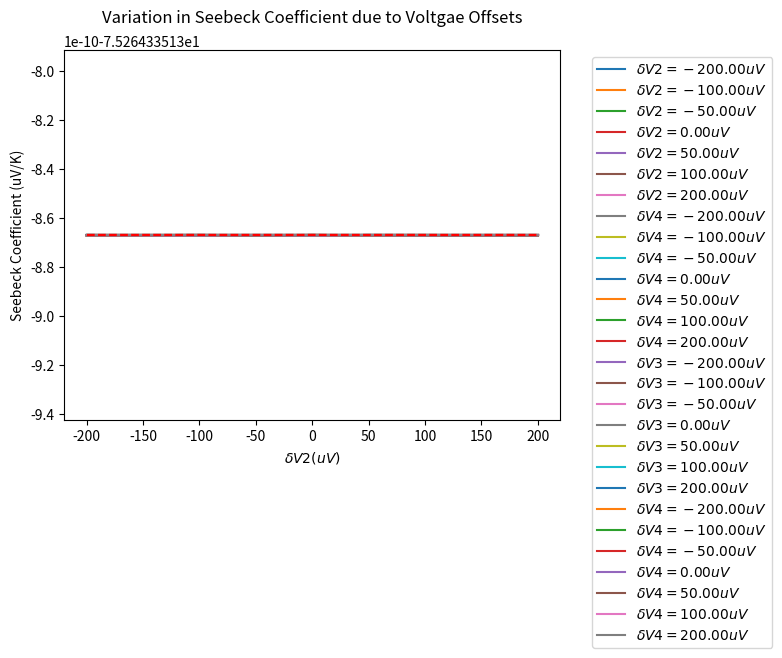

This chart was generated by the following Python code:
# -*- coding: utf-8 -*-
"""
Created on Tue Oct 12 21:15:09 2021

[redacted]
"""
import matplotlib.pyplot as plt
import math

# functions ----------------------------------------
def temp_to_voltage(temp_in, T_ref): 
    # convert temperature (C) to EMF (mV) type T thermocouple
    # only for -270C <= temp_in <= 400C
    emf_pre = 0 # preliminary voltage before subtracting out emf_ref
    for ind in range(len(b[temp_in>0])):
        emf_pre += b[temp_in>0][ind]*(temp_in**ind)
    emf_ref = 0
    for ind in range(len(b[T_ref>0])):
        emf_ref += b[T_ref>0][ind]*(T_ref**ind)
    return emf_pre - emf_ref # returns emf in millivolts (mV)

def voltage_to_temp(emf_measured, T_ref):
    # convert EMF (mV) to temperature (C) for type T thermocouple
    # only for -5.603mV <= emf_measured <= 20.872mV
    temp_out = 0
    emf_ref = 0 # compute EMF for reference temperature using polynomial
    for ind in range(len(b[T_ref>0])):
        emf_ref += b[T_ref>0][ind]*(T_ref**ind)
    final_emf = emf_measured + emf_ref
    for ind in range(len(c[final_emf>0])):
        temp_out += c[final_emf>0][ind]*(final_emf**ind)
    return temp_out # returns temperature in Celsius (C)

def round_and_print(message, list_in, digits):
    print(message)
    list_to_print = [round(item, digits) for item in list_in]
    print(list_to_print)
    print('')
    
def kelvin_to_celsius(kelv_in):
    return kelv_in - 273.15

def calculate_trendline(x_vals, y_vals):

    if len(x_vals) != len(y_vals):
        print("Trendline failed: lists must have equal length")
        return None
    
    mean_x = sum(x_vals) / len(x_vals)
    mean_y = sum(y_vals) / len(y_vals)
    
    variations_x = [(xi-mean_x)**2 for xi in x_vals]
    variations_y = [(yi-mean_y)**2 for yi in y_vals]
    
    # Standard Deviations for x and y
    sdev_x = math.sqrt(sum(variations_x)/len(x_vals))
    sdev_y = math.sqrt(sum(variations_y)/len(y_vals))
    
    correlation = 0
    for ind in range(len(x_vals)):
        correlation += (x_vals[ind] - mean_x)*(y_vals[ind] - mean_y)
    correlation /= math.sqrt(sum(variations_x))
    correlation /= math.sqrt(sum(variations_y))
    
    trend_slope = correlation * (sdev_y/sdev_x)
    trend_intercept = mean_y - (trend_slope * mean_x)
    trend_y_vals = [trend_slope*xval + trend_intercept for xval in x_vals]
        
    # print("\nTrendline slope: %f" % (trend_slope))
    # print("Trendline intercept: %f" % (trend_intercept))   
    # print("Correlation coefficient: %f" % (correlation)) 

    return {'slope':trend_slope, 
            'intercept':trend_intercept, 
            'trendline':trend_y_vals}

def Seebeck_Cu(T):
# T must be in kelvin: Seebeck coeff [uV/K]
    exp_term = math.exp(-1*T/93)
    rational_fraction = 0.442/(1+(T/172.4)**3)
    s_cu = 0.041*T*( exp_term + 0.123 -  rational_fraction) + 0.804
    return s_cu

def Seebeck_SRM3451(T):
# Standard Reference Material (SRM) 3451 = Bi2Te3+x
# NIST provided Seebeck coefficients for SRM3451
# T must be in KELVIN: Seebeck coeff [uV/K]
    A = 295 # entral temp (room temp) K    
    S_A = -230.03 # µV/K
    a = -2.2040e-1 # coefficients
    b = 3.9706e-3
    c = 7.2922e-6 
    d = -1.0864e-9     
    term1 = a*T*(1-(A/T))
    term2 = b*T**2*(1-(A/T))**2
    term3 = c*T**3*(1-(A/T))**3
    term4 = d*T**4*(1-(A/T))**4
    return S_A + term1 + term2 + term3 + term4
    
def Seebeck_constantan(T): # units of T: K
    # get the Seebeck coefficent of Constantan
    # first get Seebeck coefficient for Copper/Constantan T-type thermocouple
    # MUST BE FOR 73.15 K < T < 673.15 K
    S_Cu_Con = 4.37184 + 0.1676*T - (1.84371e-4)*T**2 \
        + (1.2244e-7)*T**3 - (4.47618e-11)*T**4
    # subtract Cu/Con Seebeck value from copper Seebeck to get Con Seebeck
    return Seebeck_Cu(T) - S_Cu_Con

def seebeck_measurement(Thots_C, Tcolds_C, offs, plot=False):
    # offs: a list of 5 offsets, first term must be zero
        # index of offs corresponds to offset location 
    # use conversion polynomials to get delta V values
    delta_V12_true = [temp_to_voltage(temp, T_ref_C) for temp in Thots_C] # mV
    delta_V34_true = [temp_to_voltage(temp, T_ref_C) for temp in Tcolds_C] # mV
    # add simulated voltage offsets, convert to mV
    delta_V12_meas = [volt + offs[1]/1000 + offs[2]/1000 for volt in delta_V12_true]
    delta_V34_meas = [volt + offs[3]/1000 + offs[4]/1000 for volt in delta_V34_true]
    # round_and_print("Voltage across hot thermocouple: ", delta_V12_true, 7)
    # round_and_print("Voltage across cold thermocouple: ", delta_V34_true, 7)
    
    # use polynomials to return to temperatures
    offs_Thots_C = [voltage_to_temp(volt, T_ref_C) for volt in delta_V12_meas]
    offs_Tcolds_C = [voltage_to_temp(volt, T_ref_C) for volt in delta_V34_meas]
    # round_and_print("Offset hot temperatures (C): ", offs_Thots_C, 7)
    # round_and_print("Offset cold temperatures(C): ", offs_Tcolds_C, 7)
    # new_dT is the same in both Kelvin and Celsius
    new_dT = [offs_Thots_C[ind]-offs_Tcolds_C[ind] for \
              ind in range(len(offs_Thots_C))] 
        #DEBOOR METHOD DOESN'T USE OFFSET TEMPS
        
    S_Cu = round(Seebeck_Cu(avg_avg_temp), 3) # units: uV/K
    S_Con = round(Seebeck_constantan(avg_avg_temp), 3) # units: uV/K
    true_deltaV13 = [-1*(Seebeck_SRM3451(avg_avg_temp) - S_Con)*delta_T for \
                     delta_T in dT_true]
    true_deltaV24 = [-1*(Seebeck_SRM3451(avg_avg_temp) - S_Cu)*delta_T for \
                     delta_T in dT_true]
    # note: true_deltaV is in uV
    # introduce voltage offset for true_deltaV lists, convert to mV
    meas_deltaV13 = [volt + offs[1]/1000 + offs[3]/1000 for volt in true_deltaV13]
    meas_deltaV24 = [volt + offs[2]/1000 + offs[4]/1000 for volt in true_deltaV24]
    # meas_deltaV = [meas_deltaV24, meas_deltaV13]
    # use_top_13_wires = False # choose between deltaV13 or deltaV24 for Seebeck voltage
    Cu_Con_voltage_trend = calculate_trendline(meas_deltaV13, meas_deltaV24)
    
    # # get a dictionary with slope, intercept, and trendline y values
    # trend_info = calculate_trendline(new_dT, meas_deltaV[use_top_13_wires])
    
    # if plot:
    #     plt.plot(new_dT, meas_deltaV[use_top_13_wires], 'r.', 
    #              new_dT, trend_info['trendline'], 'b')
    #     plt.title('Thermoelectric Votlage Produced by Seebeck Effect in Bi₂Te₃₊ₓ', 
    #               pad=20)
    #     plt.xlabel('Temperature Difference (K)')
    #     plt.ylabel('Thermoelectric Voltage (uV)')
    #     plt.show()
        
    # S_sample = -1*trend_info['slope'] + [S_Cu, S_Con][use_top_13_wires] 
    S_TC = S_Cu - S_Con # Seebeck coefficient of thermocouple
    S_sample = ( S_TC / (1 - Cu_Con_voltage_trend['slope']) ) + S_Con
    
    # print("\nFinal Seebeck Coefficient of the Sample: ")
    # print(round(S_sample, 9))
    
    # print("\nDifferences between original and new temps (C): ")
    # print("hot: ")
    # print([Thots_C[i]-offs_Thots_C[i] for i in range(len(offs_Thots_C))])
    # print("cold: ")
    # print([Tcolds_C[i]-offs_Tcolds_C[i] for i in range(len(offs_Tcolds_C))])

    return S_sample

# main script ---------------------------------------

# dQ/dT_true = P = kA(dT_true/dx) = power delivered to the sample
powers = [0, 1e-3, 2e-3, 3e-3, 4e-3, 5e-3, \
          6e-3, 7e-3, 8e-3, 9e-3, 10e-3] # units: W eventually test 100 values here
round_and_print("Input power values (W): ", powers, 7)
kappa = 2.0 # units: W/(m*K)  thermal conductivity kappa for Bi2Te3
area = 0.002**2 # units: m^2  2mm x 2mm cross sectional area 
# location of hot and cold thermocoulpe probe points
x_cold = 0.001667 # 1.67mm, or sample length / 3
dx = 0.001667 # 1.67mm  length difference between each thermocouple probe point
x_hot = x_cold + dx # 2*1.67mm
# difference in temperature between each thermocouple (delta T)
dT_true = [(pwr * dx)/(kappa * area) for pwr in powers] #units: K
# derivative of T with respect to x is 
    # dT_true/dx (slope)  T(x) = (dT_true/dx)x + T_ref_K
# reference temperature at the base of the sample
T_ref_K = 80 # units: K
# get hot and cold temperatures and convert to celsius
Thots = [(delta_T/dx)*x_hot + T_ref_K for delta_T in dT_true]
Tcolds = [(delta_T/dx)*x_cold + T_ref_K for delta_T in dT_true] 
Thots_C = [kelvin_to_celsius(temp) for temp in Thots]
Tcolds_C = [kelvin_to_celsius(temp) for temp in Tcolds] 
T_ref_C = kelvin_to_celsius(T_ref_K) # reference temperature in celsius
# create offsets in uV
# offset_list1 = [-200, -100, -50,-20,-10,-5,-2,-1,-0.5,-0.2,-0.1,-0.05,-0.02,-0.01, 
#          0, 0.01, 0.02, 0.05, 0.1, 0.2, 0.5, 1, 2, 5, 10, 20, 50, 100, 200]
offset_list1 = [-200, -100, -50, 0, 50, 100, 200]
offset_list2 = offset_list1 
offset_list3 = offset_list1
offset_list4 = offset_list1
ind_zero = len(offset_list1)//2 # get index of zero offset (center of list) 

# round_and_print("Initial hot temperatures (Thot C): ", Thots_C, 7)
# round_and_print("Initial cold temperatures(Tcold C): ", Tcolds_C, 7)

# coefficients for EMF as a function of temperature b0-b14 (-270C<=T<=0C)
b_neg = [0.0,
0.387481063640e-1,
0.441944343470e-4,
0.118443231050e-6,
0.200329735540e-7,
0.901380195590e-9,
0.226511565930e-10,
0.360711542050e-12,
0.384939398830e-14,
0.282135219250e-16,
0.142515947790e-18,
0.487686622860e-21,
0.107955392700e-23,
0.139450270620e-26,
0.797951539270e-30]
# coefficients for temp to voltage for positive temp (0C<=T<=400C)
b_pos = [0.0,
0.387481063640e-1,
0.332922278800e-4,
0.206182434040e-6,
-0.218822568460e-8,
0.109968809280e-10,
-0.308157587720e-13,
0.454791352900e-16,
-0.275129016730e-19]
b = [b_neg, b_pos] # b[1] gives positive polynomial, b[0] gives negative
# coefficients for temperature as a function of EMF c0-7 (-200C<=T<=0C)
c_neg = [0.0,
2.5949192e1,
-2.1316967e-1,
7.9018692e-1,
4.2527777e-1,
1.3304473e-1,
2.0241446e-2,
1.2668171e-3] 
# coefficients for voltage to temp for positive temp/voltage (0C<=T<=400C)
c_pos = [0.0,
2.592800e1,
-7.602961e-1,
4.637791e-2,
-2.165394e-3,
6.048144e-5,
-7.293422e-7]
c = [c_neg, c_pos] # c[1] gives positive polynomial, c[0] gives negative



offs_inputs = [0, 0, 0, 0, 0]
# print(seebeck_measurement(Thots_C, Tcolds_C, offs_inputs))
avg_temps = [(Thots[i]+Tcolds[i])/2 for i in range(len(Thots))]
avg_avg_temp =  sum(avg_temps)/len(avg_temps)  
# for plotting true value
true_seebeck = [Seebeck_SRM3451(avg_avg_temp)] * len(offset_list1)

# # create temperature power relationship plot
# powers_mw = [pwr*1000 for pwr in powers]
# plt.plot(powers_mw, Thots, marker='.', label="Hot Temperatures")
# plt.plot(powers_mw, Tcolds, marker='.', label="Cold Temperatures")
# plt.plot(powers_mw, avg_temps, marker='.', label="Average: (Thot+Tcold)/2")
# plt.plot(powers_mw, [avg_avg_temp]*len(powers_mw), 
#          'r--', label="Overall Average")
# plt.title('Temperature Variations with Heater Power', pad=20)
# plt.xlabel('Heater Power (mW)')
# plt.ylabel('Temperature (K)')
# plt.legend(bbox_to_anchor=(1.05,1))
# # plt.autoscale(enable=False, axis='y')
# plt.grid()
# plt.show()

# hold offsets 3 and 4 constant while varying 1 and 2
for ind in range(len(offset_list2)):
    s_coeffs = []
    offs_inputs[2] = offset_list2[ind]
    for offset1 in offset_list1:
        offs_inputs[1] = offset1
        s_coeffs.append(seebeck_measurement(Thots_C, Tcolds_C, offs_inputs))
    
    # plt.plot(offset_list1, s_coeffs, color=(ind/len(offset_list2),
    #                                  ind*0.5/len(offset_list2),
    #                                  ind*0.1/len(offset_list2)))
    plt.plot(offset_list1, s_coeffs, 
             label=r'$\delta V2=%.2f uV$' % (round(offs_inputs[2], 2)))
    

plt.plot(offset_list1, true_seebeck, 'r--')
plt.title('Variation in Seebeck Coefficient due to Offsets in the Hot Thermocouple', pad=20)
plt.xlabel(r'$\delta V1 (uV)$')
plt.ylabel('Seebeck Coefficient (uV/K)')
plt.legend(bbox_to_anchor=(1.05,1))
# plt.autoscale(enable=False, axis='y')
plt.grid()
plt.show()



# hold offsets 1 and 2 constant while varying 3 and 4
offs_inputs = [0, 0, 0, 0, 0]
for ind in range(len(offset_list4)):
    s_coeffs = []
    offs_inputs[4] = offset_list4[ind]
    for offset3 in offset_list3:
        offs_inputs[3] = offset3
        s_coeffs.append(seebeck_measurement(Thots_C, Tcolds_C, offs_inputs))
    
    # plt.plot(offset_list3, s_coeffs, color=(ind/len(offset_list4),
    #                                  ind*0.5/len(offset_list4),
    #                                  ind*0.1/len(offset_list4)))
    plt.plot(offset_list3, s_coeffs, 
             label=r'$\delta V4=%.2f uV$' % (round(offs_inputs[4], 2)))
    
plt.plot(offset_list1, true_seebeck, 'r--')
plt.title('Variation in Seebeck Coefficient due to Offsets in the Cold Thermocouple', pad=20)
plt.xlabel(r'$\delta V3 (uV)$')
plt.ylabel('Seebeck Coefficient (uV/K)')
plt.legend(bbox_to_anchor=(1.05,1))
# plt.autoscale(enable=False, axis='y')
plt.grid()
plt.show()



# hold offsets 2 and 4 constant while varying 1 and 3
offs_inputs = [0, 0, 0, 0, 0]
for ind in range(len(offset_list3)):
    s_coeffs = []
    offs_inputs[3] = offset_list3[ind]
    for offset1 in offset_list1:
        offs_inputs[1] = offset1
        s_coeffs.append(seebeck_measurement(Thots_C, Tcolds_C, offs_inputs))
    
    # plt.plot(offset_list1, s_coeffs, color=(ind/len(offset_list3),
    #                                  ind*0.5/len(offset_list3),
    #                                  ind*0.1/len(offset_list3)))
    plt.plot(offset_list1, s_coeffs, 
             label=r'$\delta V3=%.2f uV$' % (round(offs_inputs[3], 2)))
    
plt.plot(offset_list1, true_seebeck, 'r--')
plt.title('Variation in Seebeck Coefficient due to Voltgae Offsets', pad=20)
plt.xlabel(r'$\delta V1 (uV)$')
plt.ylabel('Seebeck Coefficient (uV/K)')
plt.legend(bbox_to_anchor=(1.05,1))
# plt.autoscale(enable=False, axis='y')
plt.grid()
plt.show()


# hold offsets 1 and 3 constant while varying 2 and 4
offs_inputs = [0, 0, 0, 0, 0]
for ind in range(len(offset_list4)):
    s_coeffs = []
    offs_inputs[4] = offset_list4[ind]
    for offset2 in offset_list2:
        offs_inputs[2] = offset2
        s_coeffs.append(seebeck_measurement(Thots_C, Tcolds_C, offs_inputs))
    
    # plt.plot(offset_list1, s_coeffs, color=(ind/len(offset_list3),
    #                                  ind*0.5/len(offset_list3),
    #                                  ind*0.1/len(offset_list3)))
    plt.plot(offset_list2, s_coeffs, 
             label=r'$\delta V4=%.2f uV$' % (round(offs_inputs[4], 2)))
    
plt.plot(offset_list2, true_seebeck, 'r--')
plt.title('Variation in Seebeck Coefficient due to Voltgae Offsets', pad=20)
plt.xlabel(r'$\delta V2 (uV)$')
plt.ylabel('Seebeck Coefficient (uV/K)')
plt.legend(bbox_to_anchor=(1.05,1))
# plt.autoscale(enable=False, axis='y')
plt.grid()
plt.show()












